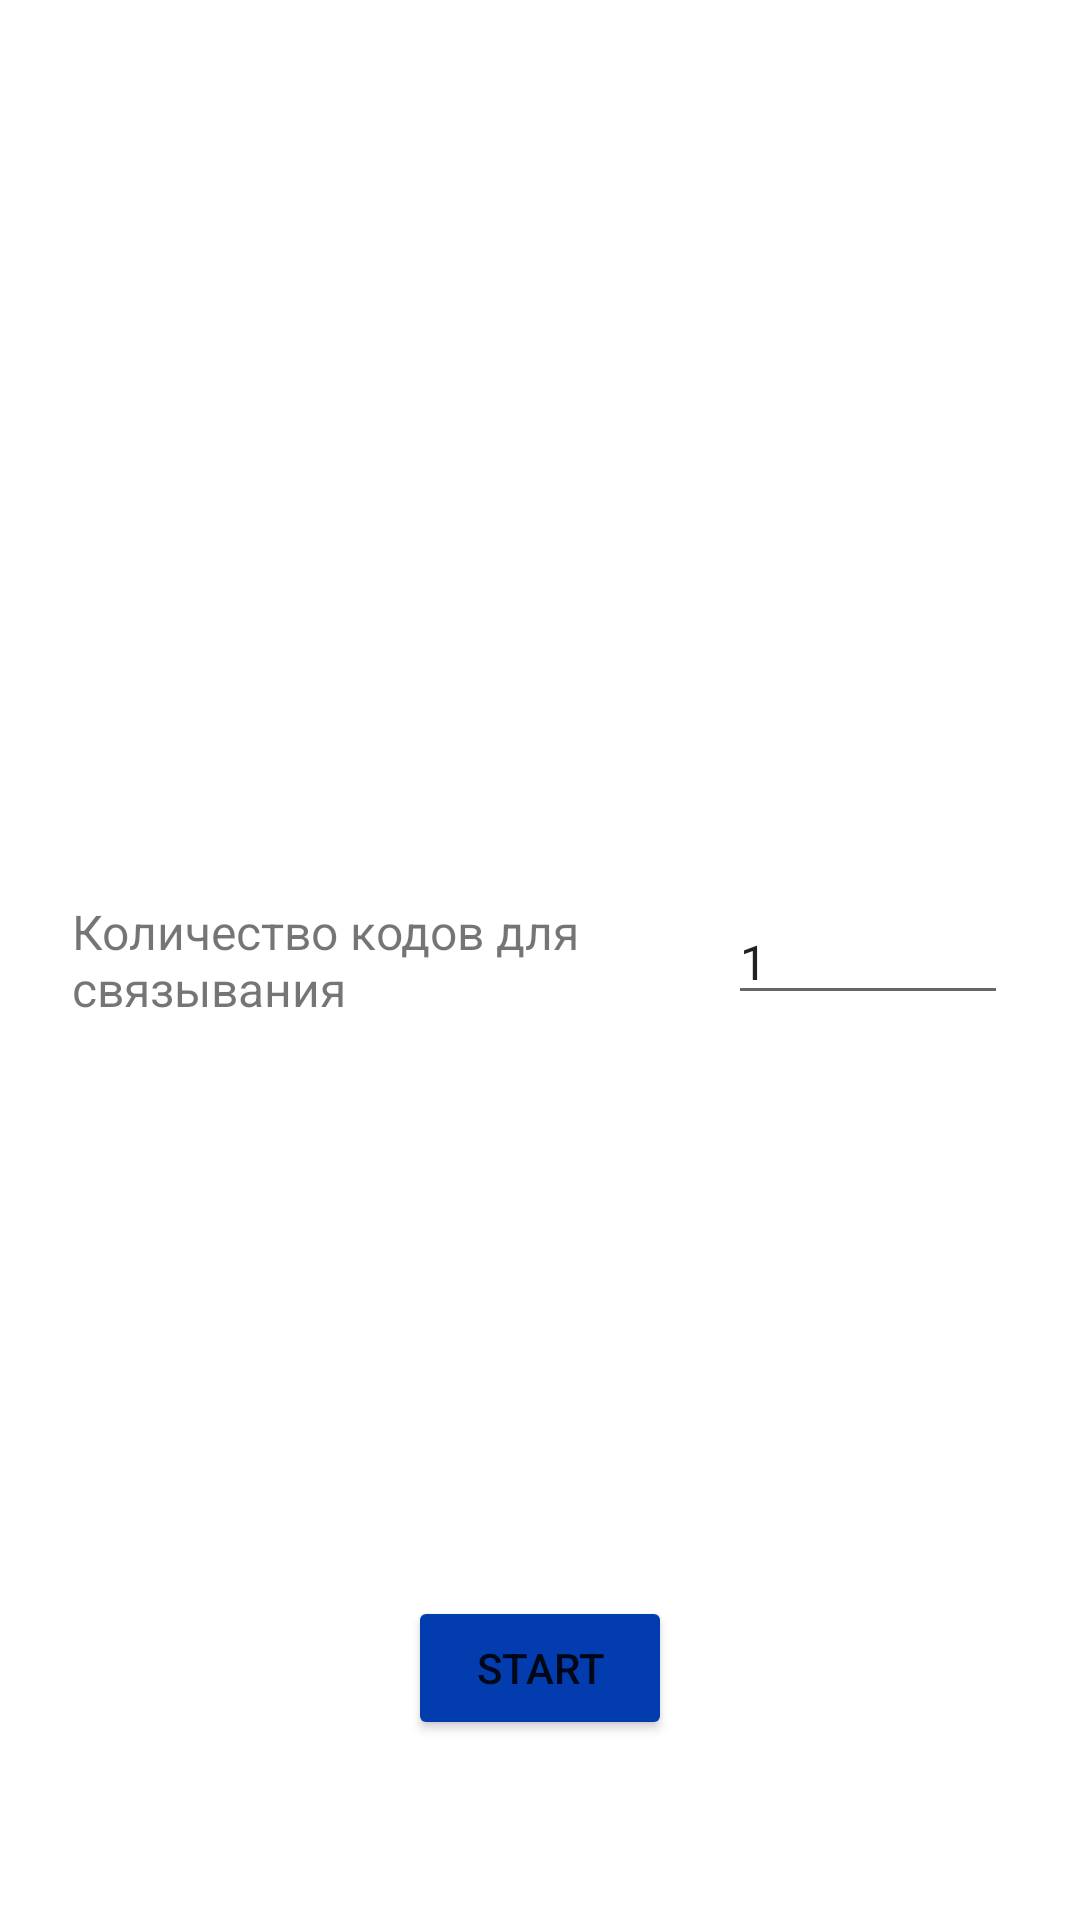

Here is an Android app screen rendered from its layout file. Give the layout XML and the strings, colors and styles it references.
<!-- AndroidManifest.xml: application theme Theme.Codebinder -->
<!-- res/layout/activity_main.xml -->
<?xml version="1.0" encoding="utf-8"?>
<androidx.constraintlayout.widget.ConstraintLayout
        xmlns:android="http://schemas.android.com/apk/res/android"
        xmlns:app="http://schemas.android.com/apk/res-auto"
        android:layout_width="match_parent"
        android:layout_height="match_parent"
        android:orientation="vertical"
        android:gravity="center_vertical">
    <LinearLayout
            android:orientation="horizontal"
            android:layout_width="match_parent"
            android:layout_height="wrap_content"
            app:layout_constraintTop_toTopOf="parent"
            app:layout_constraintBottom_toBottomOf="parent"
            app:layout_constraintStart_toStartOf="parent" app:layout_constraintEnd_toEndOf="parent"
            android:layout_marginStart="24dp" android:layout_marginEnd="24dp">

        <LinearLayout
                android:orientation="vertical"
                android:layout_width="match_parent"
                android:layout_height="wrap_content"
                android:layout_weight="0.3"
        >
            <TextView
                    android:text="Количество кодов для связывания"
                    android:layout_width="match_parent"
                    android:layout_height="wrap_content"
                    android:textSize="16sp"
            />
        </LinearLayout>

        <LinearLayout
                android:orientation="vertical"
                android:layout_width="match_parent"
                android:layout_height="wrap_content"
                android:layout_weight="0.7"
        >
            <EditText
                    android:text="1"
                    android:layout_width="match_parent"
                    android:layout_height="wrap_content"
                    android:id="@+id/et_numberOfCodes"
                    android:textSize="16sp"
            />
        </LinearLayout>
    </LinearLayout>

    <Button
            android:text="Start"
            android:layout_width="wrap_content"
            android:layout_height="wrap_content"
            android:id="@+id/btn_start"
            android:layout_gravity="center_horizontal"
            android:backgroundTint="#023CAF"
            app:layout_constraintBottom_toBottomOf="parent"
            app:layout_constraintEnd_toEndOf="parent"
            app:layout_constraintStart_toStartOf="parent" android:layout_marginBottom="60dp"/>
</androidx.constraintlayout.widget.ConstraintLayout>
<!-- resources referenced by this layout -->
<resources>
  <style name="Theme.Codebinder" parent="Theme.MaterialComponents.DayNight.DarkActionBar">
          
          <item name="colorPrimary">@color/purple_500</item>
          <item name="colorPrimaryVariant">@color/purple_700</item>
          <item name="colorOnPrimary">@color/white</item>
          
          <item name="colorSecondary">@color/teal_200</item>
          <item name="colorSecondaryVariant">@color/teal_700</item>
          <item name="colorOnSecondary">@color/black</item>
          
          <item name="android:statusBarColor">?attr/colorPrimaryVariant</item>
          
      </style>
  <!-- not gathered from this repository: default colours our renderer supplied (Android Studio template values) -->
  <color name="purple_500">#FF6200EE</color>
  <color name="purple_700">#FF3700B3</color>
  <color name="teal_200">#FF03DAC5</color>
  <color name="teal_700">#FF018786</color>
  <color name="black">#FF000000</color>
  <color name="white">#FFFFFFFF</color>
</resources>
